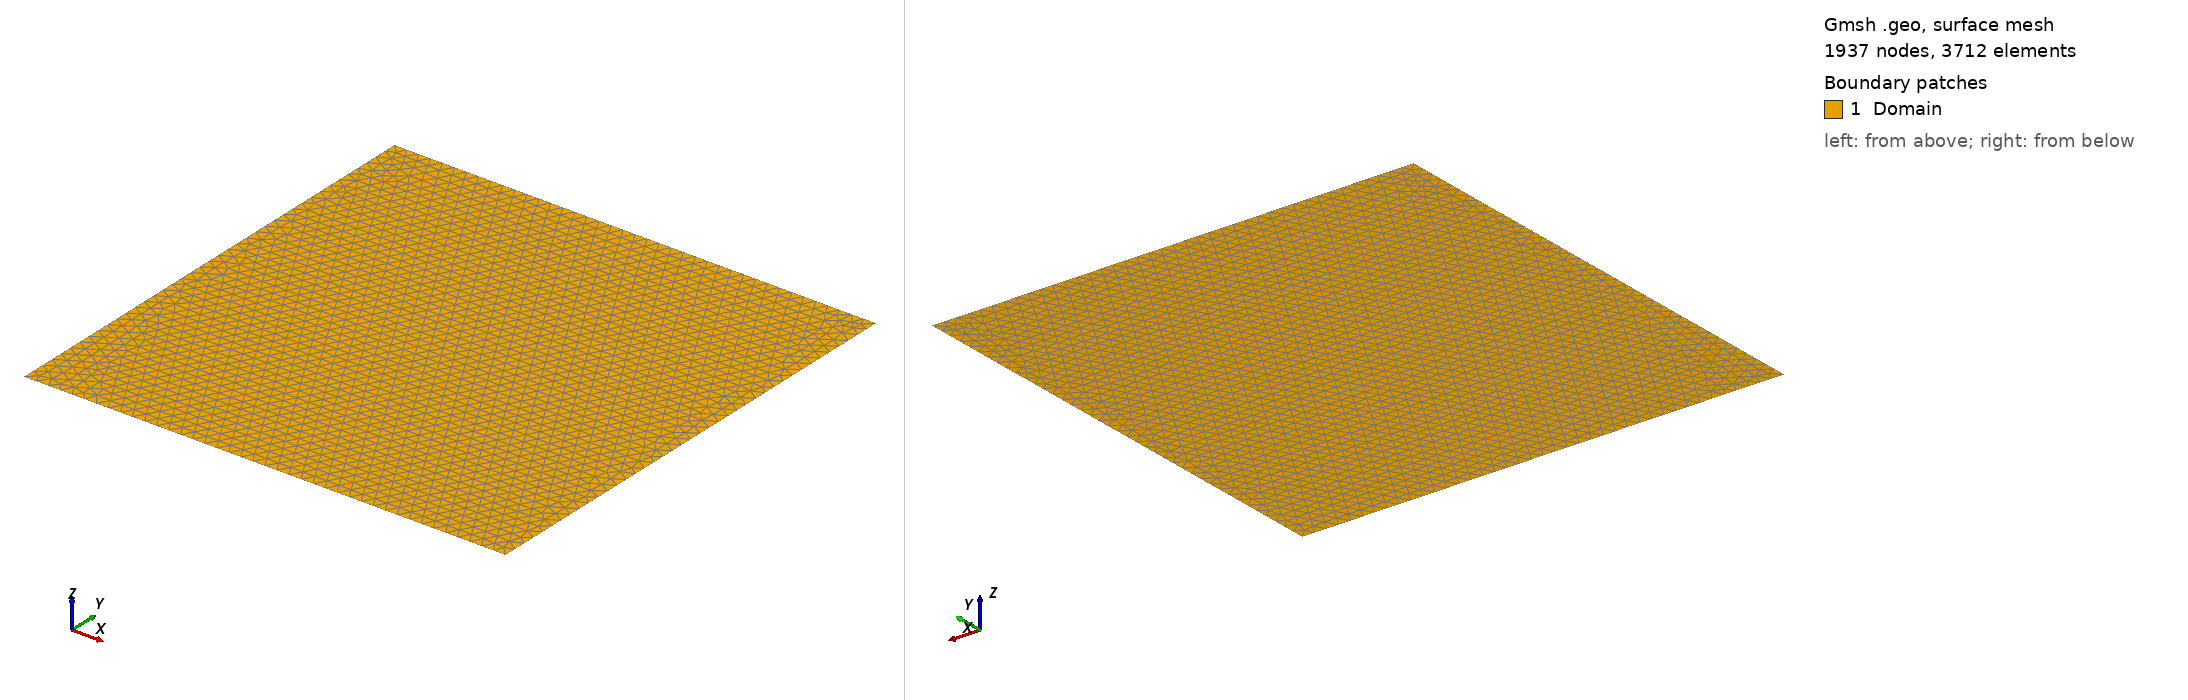

Gmsh geometry script, surface-meshed: 1937 nodes, 3712 surface elements. Boundary patches (legend numbers): 1 Domain. Left view from above one corner, right view from below the opposite corner. Legend entries are the model's physical surfaces. The drawing asked Gmsh for element sizes between 1% and 20% of the model's largest extent; the script's own settings can give other sizes.

=== circle.geo (drawn) ===
// cl__1 = 0.5;
// Point(1) = {-2,-2, 0, cl__1};
// Point(2) = { 2,-2, 0, cl__1};
// Point(3) = { 2, 2, 0, cl__1};
// Point(4) = {-2, 2, 0, cl__1};

// Line(1) = {1, 2};
// Line(2) = {2, 3};
// Line(3) = {3, 4};
// Line(4) = {4, 1};

// Point(7) = { 0.5, 0.0, 0, cl__1};
// Point(8) = {-0.5, 0.0, 0, cl__1};
// Point(9) = { 0.0, 0.0, 0, cl__1};

// Circle(5) = {8, 9, 7};
// Circle(6) = {7, 9, 8};

// Line Loop(1) = {6, 5};
// Line Loop(2) = {2, 3, 4, 1};

// Plane Surface(1) = {1, 2};
// Physical Surface("Domain", 9) = {1};
// Physical Line("Inflow", 1) = {2, 3, 4, 1};



// cl__1 = 0.3;
// cl__1 = 0.075;
// cl__1 = 1.0;
cl__1 = 0.1; 
Point(1) = {-2,-2, 0, cl__1};
Point(2) = { 2,-2, 0, cl__1};
Point(3) = { 2, 2, 0, cl__1};
Point(4) = {-2, 2, 0, cl__1};

Line(1) = {1, 2};
Line(2) = {2, 3};
Line(3) = {3, 4};
Line(4) = {4, 1};

Line Loop(1) = {2, 3, 4, 1};

Plane Surface(1) = {1};
Physical Surface("Domain", 9) = {1};
Physical Line("Inflow", 1) = {2, 3, 4, 1};
